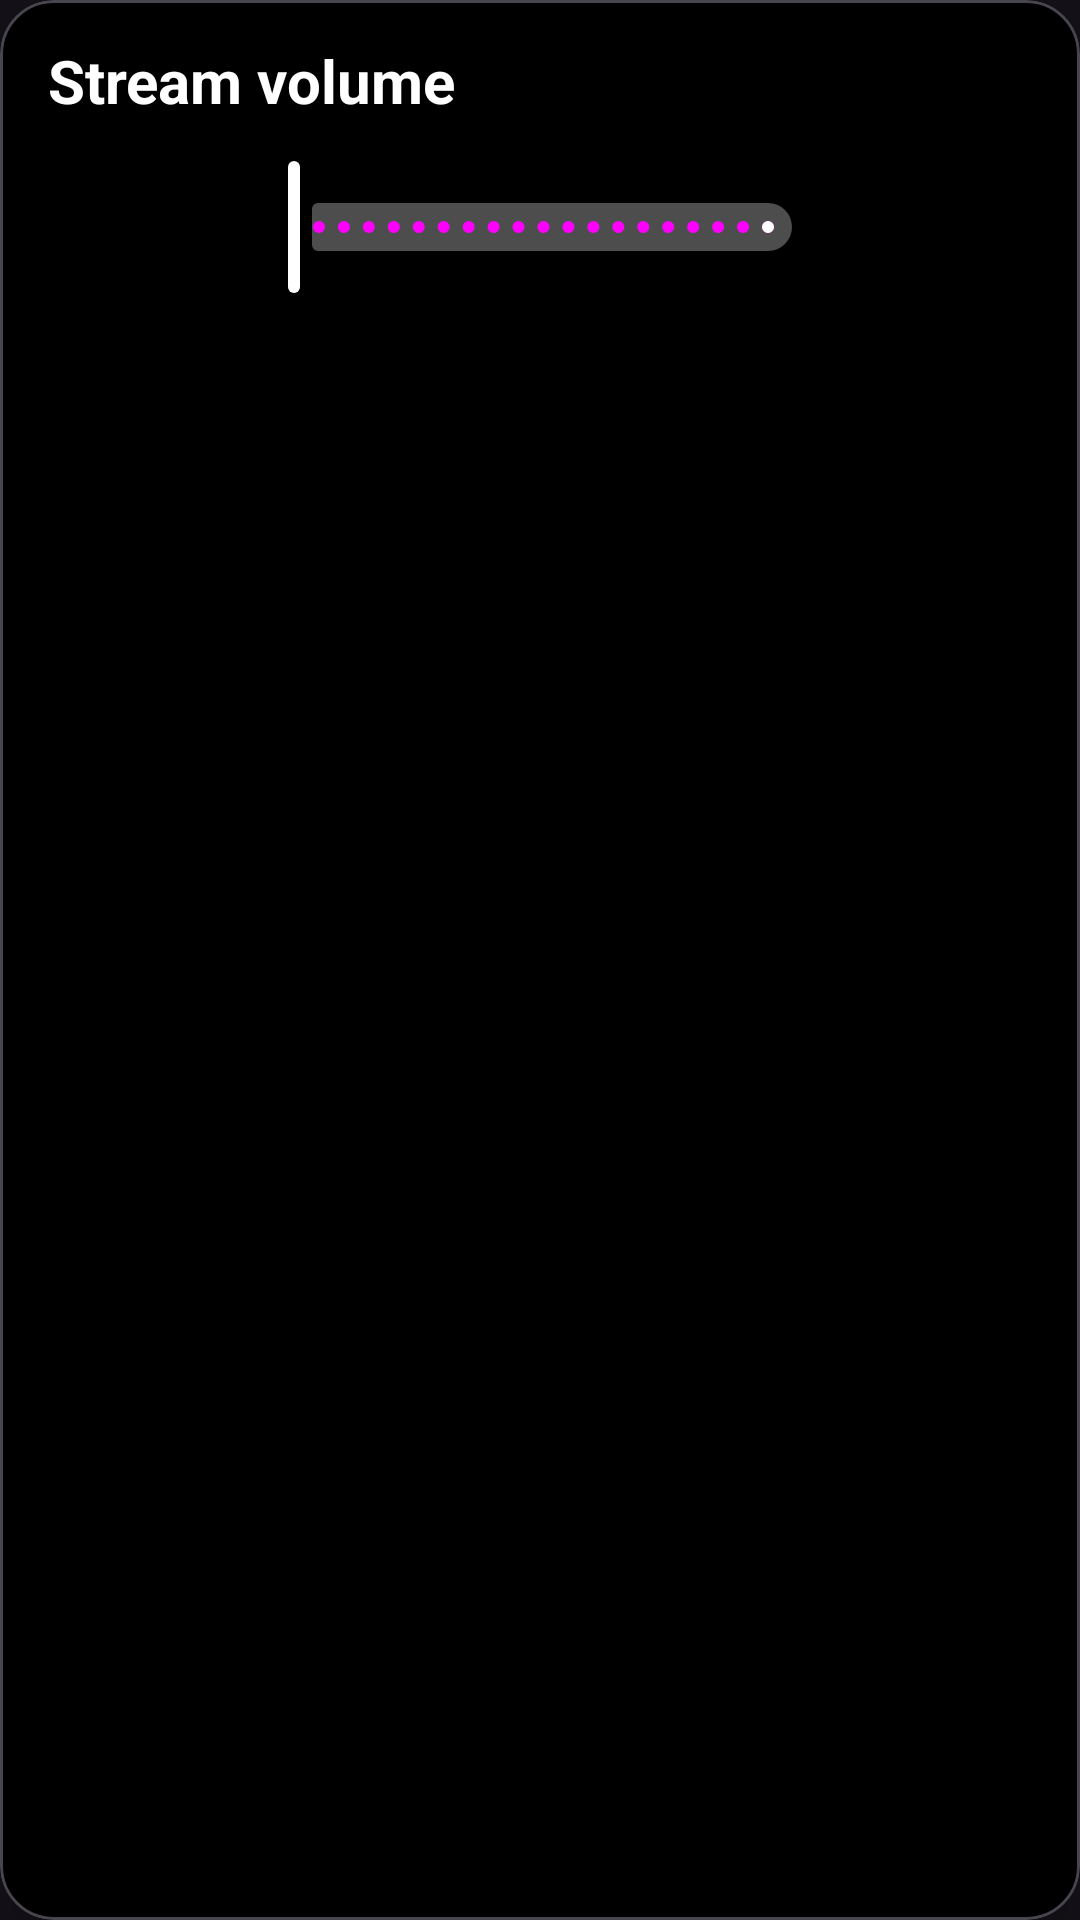

Android layout source for this screen:
<!-- AndroidManifest.xml: application theme DarkTheme -->
<!-- res/layout/layout_player_volume_overlay.xml -->
<?xml version="1.0" encoding="utf-8"?>
<com.google.android.material.card.MaterialCardView xmlns:android="http://schemas.android.com/apk/res/android"
    xmlns:app="http://schemas.android.com/apk/res-auto"
    xmlns:tools="http://schemas.android.com/tools"
    android:id="@+id/volumeOverlayCard"
    android:layout_width="match_parent"
    android:layout_height="wrap_content"
    app:cardBackgroundColor="@android:color/black"
    app:cardCornerRadius="18dp"
    app:cardElevation="8dp"
    app:contentPaddingLeft="16dp"
    app:contentPaddingTop="16dp"
    app:contentPaddingRight="16dp"
    app:contentPaddingBottom="16dp"
    app:strokeWidth="1dp">

    <LinearLayout
        android:layout_width="match_parent"
        android:layout_height="wrap_content"
        android:orientation="vertical">

        <TextView
            android:id="@+id/volumeOverlayTitle"
            android:layout_width="match_parent"
            android:layout_height="wrap_content"
            android:gravity="start"
            android:includeFontPadding="false"
            android:text="@string/stream_volume"
            android:textColor="@android:color/white"
            android:textSize="20sp"
            android:textStyle="bold" />

        <LinearLayout
            android:layout_width="match_parent"
            android:layout_height="wrap_content"
            android:layout_marginTop="12dp"
            android:gravity="center_vertical"
            android:orientation="horizontal">

            <ImageButton
                android:id="@+id/volumeOverlayMute"
                android:layout_width="42dp"
                android:layout_height="42dp"
                android:background="?android:selectableItemBackgroundBorderless"
                android:contentDescription="@string/volume"
                android:src="@drawable/baseline_volume_up_black_24"
                app:tint="@android:color/white" />

            <com.google.android.material.slider.Slider
                android:id="@+id/volumeOverlaySlider"
                android:layout_width="0dp"
                android:layout_height="wrap_content"
                android:layout_marginStart="18dp"
                android:layout_marginEnd="18dp"
                android:layout_weight="1"
                android:stepSize="1"
                android:valueFrom="0"
                android:valueTo="100"
                app:labelBehavior="gone"
                app:thumbColor="@android:color/white"
                app:trackColorActive="@android:color/white"
                app:trackColorInactive="#4DFFFFFF" />

            <TextView
                android:id="@+id/volumeOverlayPercent"
                android:layout_width="wrap_content"
                android:layout_height="wrap_content"
                android:gravity="end"
                android:minWidth="48dp"
                android:textColor="@android:color/white"
                android:textSize="17sp"
                android:textStyle="bold"
                tools:text="65%" />

        </LinearLayout>

    </LinearLayout>
</com.google.android.material.card.MaterialCardView>
<!-- resources referenced by this layout -->
<resources>
  <string name="stream_volume" tools:ignore="MissingTranslation">Stream volume</string>
  <string name="volume">Volume</string>
  <style name="DarkTheme" parent="BaseDarkTheme" />
  <style name="BaseDarkTheme" parent="Theme.Material3.Dark.NoActionBar">
          <item name="colorPrimary">@color/primaryBlue</item>
          <item name="chatStatus">@color/chatStatusDark</item>
          <item name="sortBarTextColor">?android:textColorSecondary</item>
          <item name="dialogPadding">8dp</item>
          <item name="dialogLayoutPadding">8dp</item>
          <item name="tabLayoutHeight">48dp</item>
          <item name="bottomNavigationHeight">80dp</item>
          <item name="cardStyle">@style/Card</item>
          <item name="bottomSheetButtonStyle">@style/Widget.Material3.Button.ElevatedButton</item>
          <item name="elevatedButtonStyle">@style/Widget.Material3.Button.ElevatedButton</item>
          <item name="dialogButtonStyle">@style/Widget.Material3.Button.TextButton.Dialog</item>
          <item name="tabStyle">@style/Widget.Material3.TabLayout.OnSurface</item>
          <item name="radioButtonStyle">@style/RadioButton</item>
          <item name="checkboxStyle">@style/CheckBox</item>
          <item name="materialSwitchStyle">@style/SwitchBlue</item>
          <item name="sliderStyle">@style/Slider</item>
          <item name="linearProgressIndicatorStyle">@style/Widget.Material3.LinearProgressIndicator.Legacy</item>
          <item name="preferenceTheme">@style/PreferenceTheme</item>
          <item name="android:navigationBarColor">@color/darkScrim</item>
          <item name="android:statusBarColor">@android:color/transparent</item>
      </style>
  <style name="Card" parent="Widget.Material3.CardView.Elevated">
          <item name="android:layout_margin">8dp</item>
      </style>
  <style name="RadioButton" parent="Widget.Material3.CompoundButton.RadioButton">
          <item name="android:padding">10dp</item>
      </style>
  <style name="CheckBox" parent="Widget.Material3.CompoundButton.CheckBox">
          <item name="android:padding">10dp</item>
      </style>
  <style name="SwitchBlue" parent="Widget.Material3.CompoundButton.MaterialSwitch">
          <item name="materialThemeOverlay">@style/SwitchOverlayBlue</item>
      </style>
  <style name="Slider" parent="Widget.Material3.Slider">
          <item name="trackColorInactive">?attr/colorSurfaceContainerHighest</item>
      </style>
  <style name="PreferenceTheme" parent="@style/PreferenceThemeOverlay">
          
          <item name="android:tint">?attr/colorControlNormal</item>
          
          <item name="android:progressTint">?attr/colorPrimary</item>
          <item name="android:thumbTint">?attr/colorPrimary</item>
  
          <item name="preferenceCategoryTitleTextColor">?attr/colorPrimary</item>
          <item name="switchPreferenceCompatStyle">@style/SwitchPreference</item>
      </style>
  <style name="SwitchOverlayBlue">
          <item name="colorPrimary">@color/accent</item>
          <item name="colorOnPrimary">@android:color/white</item>
          <item name="colorPrimaryContainer">@android:color/white</item>
      </style>
  <style name="SwitchPreference" parent="@style/Preference.SwitchPreferenceCompat.Material">
          <item name="widgetLayout">@layout/material_switch</item>
      </style>
</resources>
